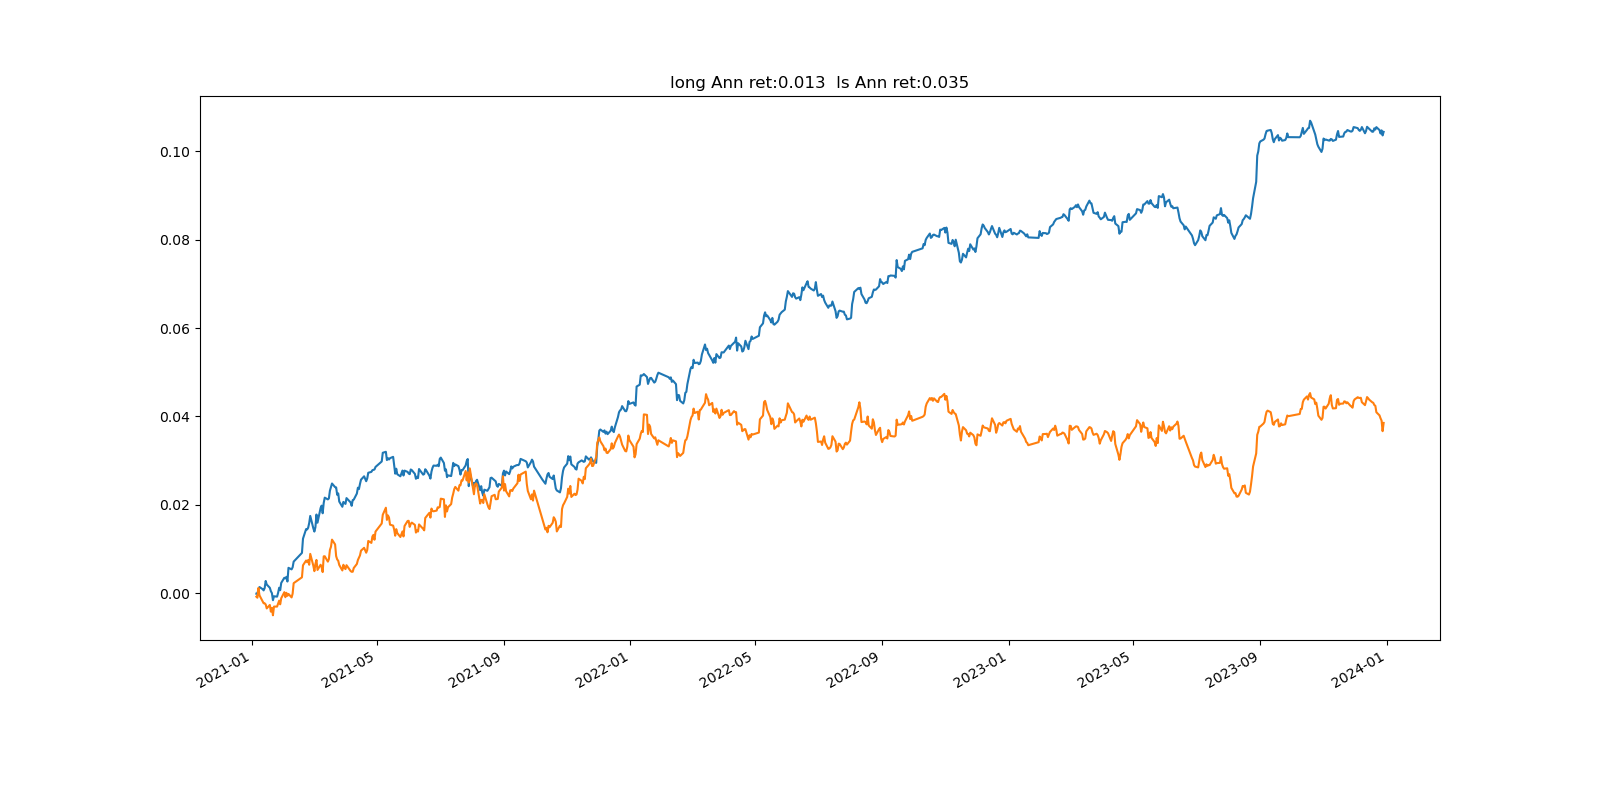

The data file committed next to this chart (first rows):
, index, pnl, pnl_long, tvr, long_num, short_num, long_pos, short_pos
0, 2021-01-04, , , , 0, 0, 0.0, 0.0
1, 2021-01-05, -0.0001494, -0.000824, 1.0, 2015, 2014, 1.0, -1
2, 2021-01-06, -2.6616498400339368e-05, -0.0002319, 1.172, 2016, 2015, 1, -1.0
3, 2021-01-07, 0.0011, 0.002208, 1.267, 2016, 2015, 1.0, -1.0
4, 2021-01-08, 0.0004368, -0.001667, 1.243, 2017, 2016, 1.0, -1
5, 2021-01-11, -0.0004721, -0.001371, 1.198, 2018, 2017, 1.0, -1.0
6, 2021-01-12, -0.0002849, -0.0004243, 1.259, 2019, 2018, 1.0, -1
7, 2021-01-13, 0.0005124, -1.0423675798856835e-05, 1.258, 2019, 2018, 1.0, -1.0
8, 2021-01-14, 0.00162, -0.0002674, 1.217, 2020, 2019, 1.0, -1.0
9, 2021-01-15, -0.000799, -0.0008918, 1.221, 2020, 2019, 1.0, -1.0
10, 2021-01-18, -0.0007507, 0.0007779, 1.19, 2020, 2019, 1.0, -1
11, 2021-01-19, -0.000773, -0.001516, 1.235, 2020, 2019, 1.0, -1.0
12, 2021-01-20, -0.000427, 0.0008669, 1.25, 2021, 2020, 1.0, -1.0
13, 2021-01-21, -0.001608, -0.001682, 1.229, 2022, 2021, 1.0, -1.0
14, 2021-01-22, 0.0008839, 0.001965, 1.213, 2024, 2023, 1.0, -1.0
15, 2021-01-25, -7.199482580100107e-05, 2.8139385609797507e-06, 1.214, 2025, 2024, 1, -1.0
16, 2021-01-26, 0.0008728, 0.0006935, 1.23, 2027, 2026, 1.0, -1.0
17, 2021-01-27, 0.001143, 0.0006521, 1.253, 2027, 2026, 1, -1.0
18, 2021-01-28, -0.0005638, -0.0008343, 1.219, 2028, 2027, 1.0, -1
19, 2021-01-29, 0.001653, 0.001381, 1.23, 2029, 2028, 1.0, -1.0
20, 2021-02-01, 0.001162, 0.00137, 1.383, 2031, 2030, 1.0, -1.0
21, 2021-02-02, -0.0001403, -0.001141, 1.223, 2032, 2031, 1, -1.0
22, 2021-02-03, 0.000356, 0.0009981, 1.199, 2033, 2032, 1.0, -1.0
23, 2021-02-04, -0.001061, -0.0006834, 1.218, 2033, 2032, 1.0, -1.0
24, 2021-02-05, 0.003099, 0.000428, 1.209, 2033, 2032, 1.0, -1.0
25, 2021-02-08, -0.0003502, -0.0007893, 1.267, 2034, 2033, 1.0, -1.0
26, 2021-02-09, 0.0004712, 0.0008515, 1.205, 2035, 2034, 1.0, -1.0
27, 2021-02-10, 0.001285, 0.002374, 1.216, 2037, 2036, 1.0, -1.0
28, 2021-02-18, 0.001976, 0.001326, 1.236, 2039, 2038, 1.0, -1.0
29, 2021-02-19, 0.003216, 0.002722, 1.279, 2042, 2041, 1, -1.0
30, 2021-02-22, 0.002174, 0.001077, 1.246, 2042, 2041, 1.0, -1.0
31, 2021-02-23, -8.765423465034792e-05, -0.0003815, 1.175, 2042, 2041, 1.0, -1
32, 2021-02-24, 0.0004033, 0.0005009, 1.243, 2042, 2041, 1.0, -1
33, 2021-02-25, 0.001059, -0.001067, 1.27, 2042, 2041, 1, -1.0
34, 2021-02-26, 0.001611, 0.002461, 1.283, 2043, 2042, 1.0, -1
35, 2021-03-01, -0.00282, -0.002701, 1.375, 2044, 2043, 1.0, -1.0
36, 2021-03-02, -0.0007289, -0.001215, 1.358, 2046, 2045, 1.0, -1.0
37, 2021-03-03, 0.0009835, 0.001623, 1.197, 2047, 2046, 1.0, -1.0
38, 2021-03-04, 0.002877, 0.0009249, 1.288, 2048, 2047, 1.0, -1.0
39, 2021-03-05, -0.001847, -0.002278, 1.227, 2049, 2048, 1.0, -1.0
40, 2021-03-08, 0.003337, 0.001178, 1.165, 2049, 2048, 1.0, -1.0
41, 2021-03-09, 0.0005239, -0.0005156, 1.328, 2049, 2048, 1, -1.0
42, 2021-03-10, -0.001729, -0.001141, 1.274, 2050, 2049, 1.0, -1.0
43, 2021-03-11, 0.002341, 0.003564, 1.294, 2051, 2050, 1, -1.0
44, 2021-03-12, 0.001193, 1.9736669637794232e-05, 1.237, 2051, 2050, 1.0, -1.0
45, 2021-03-15, -0.0003938, -0.001216, 1.177, 2052, 2051, 1.0, -1.0
46, 2021-03-16, 0.0002244, 0.0005716, 1.231, 2053, 2052, 1, -1.0
47, 2021-03-17, 0.001756, 0.00209, 1.277, 2052, 2051, 1, -1.0
48, 2021-03-18, 0.0008096, 0.0006958, 1.25, 2053, 2052, 1.0, -1.0
49, 2021-03-19, 0.0008131, 0.001623, 1.25, 2054, 2053, 1.0, -1
50, 2021-03-22, -0.0008277, -0.001086, 1.24, 2055, 2054, 1.0, -1.0
51, 2021-03-23, -6.249139132103766e-05, -0.002644, 1.287, 2055, 2054, 1, -1.0
52, 2021-03-24, -0.001666, -0.0007553, 1.244, 2057, 2056, 1.0, -1.0
53, 2021-03-25, 0.0003189, -0.0002928, 1.24, 2058, 2057, 1.0, -1
54, 2021-03-26, -0.00186, -0.0009638, 1.191, 2059, 2058, 1.0, -1.0
55, 2021-03-29, -0.001174, -0.001236, 1.271, 2060, 2059, 1.0, -1
56, 2021-03-30, 0.001102, 0.00129, 1.209, 2061, 2060, 1.0, -1.0
57, 2021-03-31, -0.0002509, -0.00071, 1.23, 2063, 2062, 1.0, -1.0
58, 2021-04-01, -0.0002023, -0.0002684, 1.204, 2064, 2063, 1.0, -1.0
59, 2021-04-02, 0.001319, 0.0008775, 1.261, 2065, 2064, 1.0, -1.0
... 667 more rows
